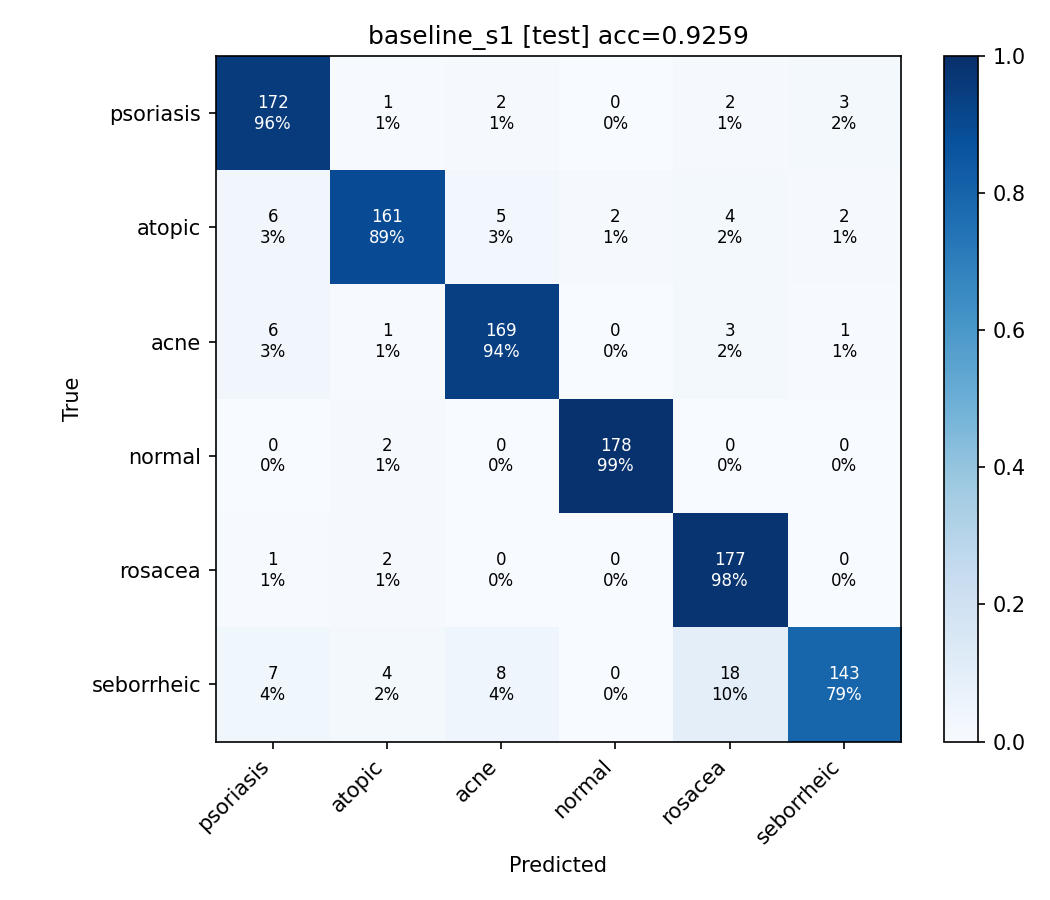

Source data for this figure (header and first rows):
, 건선, 아토피, 여드름, 정상, 주사, 지루
건선, 172, 1, 2, 0, 2, 3
아토피, 6, 161, 5, 2, 4, 2
여드름, 6, 1, 169, 0, 3, 1
정상, 0, 2, 0, 178, 0, 0
주사, 1, 2, 0, 0, 177, 0
지루, 7, 4, 8, 0, 18, 143
